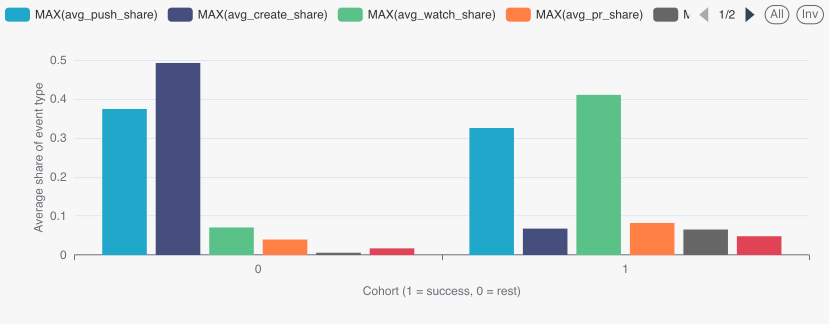

Source data for this figure (header and first rows):
is_success, repo_count, avg_pre_events, avg_pre_stars, avg_push_share, avg_watch_share, avg_pr_share, avg_issues_share, avg_fork_share, avg_create_share
0, 7570076, 12.29, 0.77, 0.3744, 0.0706, 0.0397, 0.006, 0.0169, 0.4924
1, 39, 284.8, 84.82, 0.3254, 0.411, 0.0825, 0.0654, 0.0479, 0.0678
